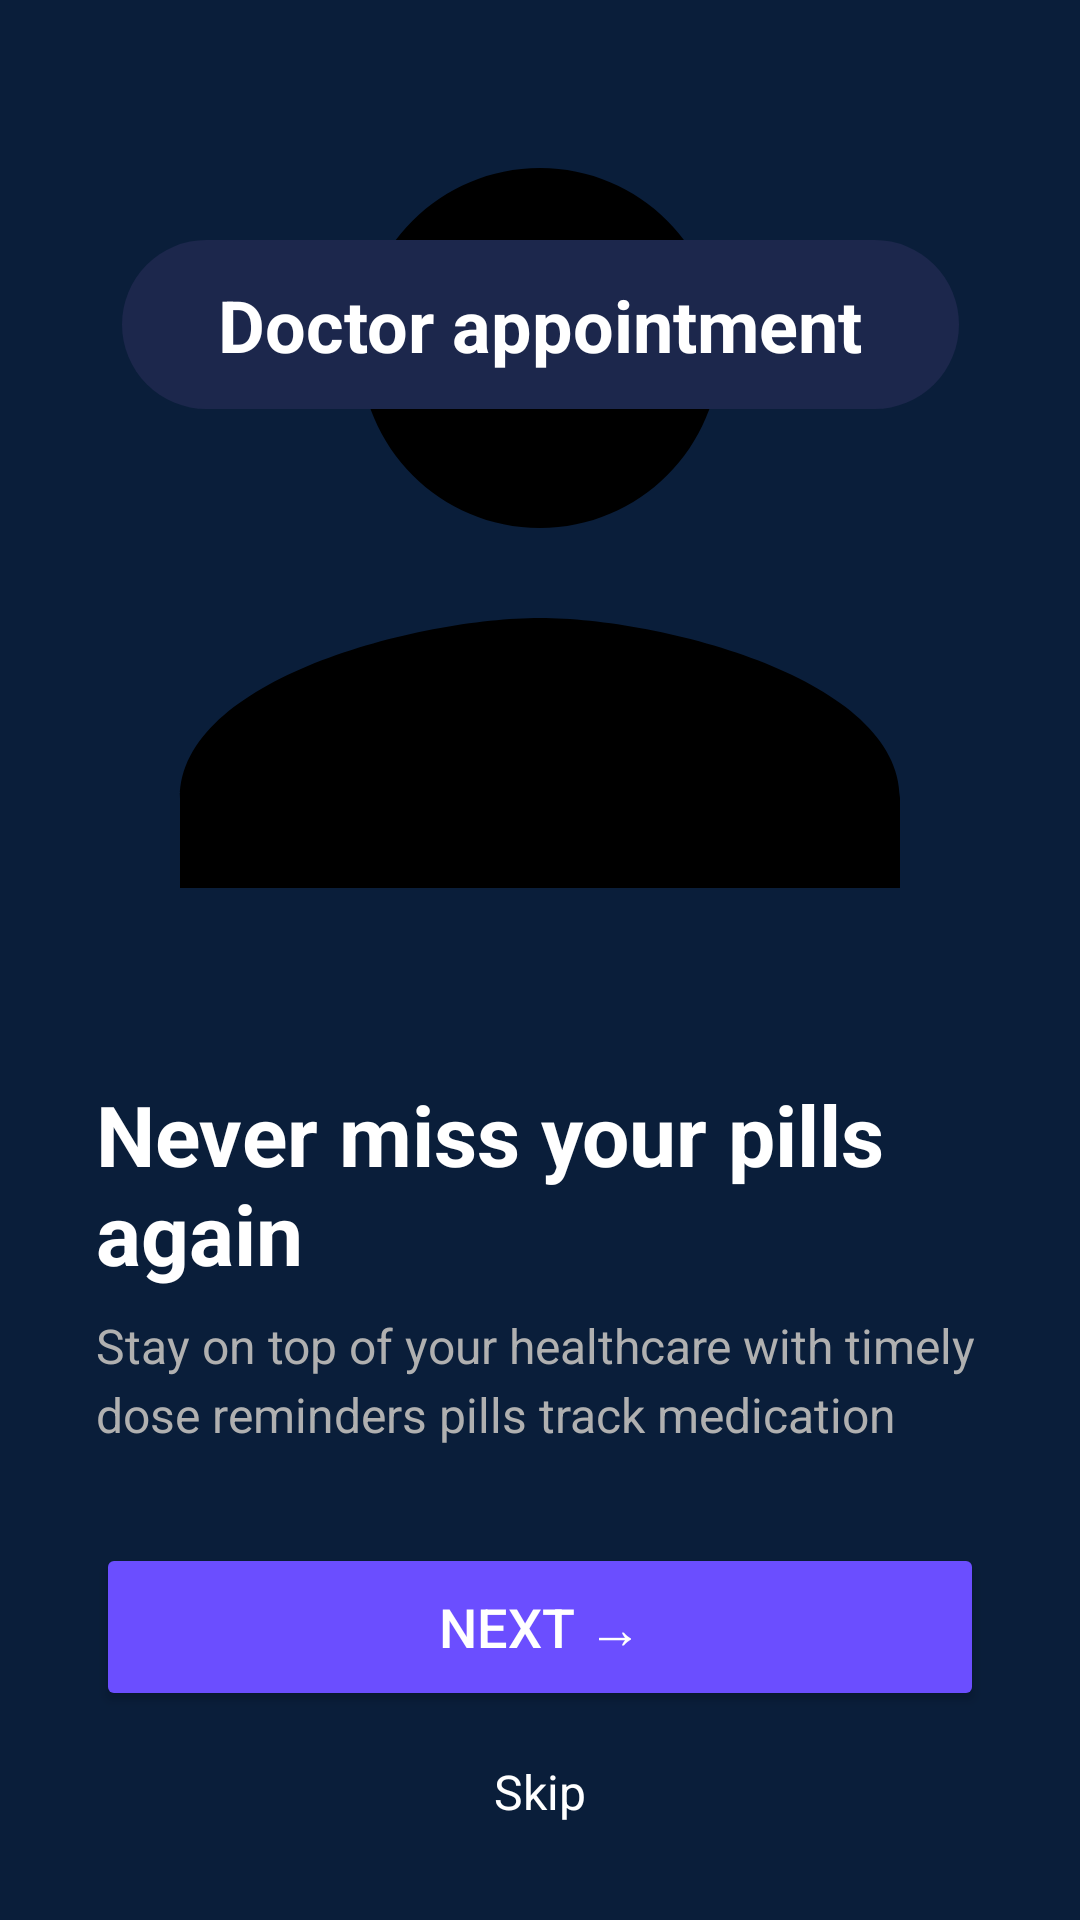

Write the Android layout XML for this screen, with the resource values it uses.
<!-- AndroidManifest.xml: application theme Theme.PulseHealthTracker -->
<!-- res/layout/fragment_onboarding.xml -->
<?xml version="1.0" encoding="utf-8"?>
<androidx.constraintlayout.widget.ConstraintLayout xmlns:android="http://schemas.android.com/apk/res/android"
    xmlns:app="http://schemas.android.com/apk/res-auto"
    android:layout_width="match_parent"
    android:layout_height="match_parent"
    android:background="#0A1E3A">

    
    <ImageView
        android:id="@+id/iv_doctor"
        android:layout_width="0dp"
        android:layout_height="0dp"
        android:scaleType="centerCrop"
        app:layout_constraintTop_toTopOf="parent"
        app:layout_constraintBottom_toTopOf="@id/guideline"
        app:layout_constraintStart_toStartOf="parent"
        app:layout_constraintEnd_toEndOf="parent"
        android:src="@drawable/doctor_image" />

    
    <TextView
        android:id="@+id/tv_title"
        android:layout_width="wrap_content"
        android:layout_height="wrap_content"
        android:text="Doctor appointment"
        android:textSize="24sp"
        android:textStyle="bold"
        android:textColor="#FFFFFF"
        android:background="@drawable/rounded_dark_bg"
        android:paddingHorizontal="32dp"
        android:paddingVertical="12dp"
        app:layout_constraintTop_toTopOf="parent"
        app:layout_constraintStart_toStartOf="parent"
        app:layout_constraintEnd_toEndOf="parent"
        android:layout_marginTop="80dp"/>

    
    <LinearLayout
        android:layout_width="match_parent"
        android:layout_height="wrap_content"
        android:orientation="vertical"
        android:padding="32dp"
        app:layout_constraintBottom_toBottomOf="parent"
        app:layout_constraintStart_toStartOf="parent"
        app:layout_constraintEnd_toEndOf="parent">

        <TextView
            android:layout_width="wrap_content"
            android:layout_height="wrap_content"
            android:text="Never miss your pills again"
            android:textSize="28sp"
            android:textStyle="bold"
            android:textColor="#FFFFFF"
            android:layout_marginBottom="8dp"/>

        <TextView
            android:layout_width="wrap_content"
            android:layout_height="wrap_content"
            android:text="Stay on top of your healthcare with timely dose reminders pills track medication"
            android:textSize="16sp"
            android:textColor="#B0B0B0"
            android:lineSpacingExtra="4dp"
            android:layout_marginBottom="32dp"/>

        
        <Button
            android:id="@+id/btn_next"
            android:layout_width="match_parent"
            android:layout_height="56dp"
            android:text="Next →"
            android:textSize="18sp"
            android:textColor="#FFFFFF"
            android:backgroundTint="#6B4EFF"
            app:cornerRadius="30dp"
            android:layout_marginBottom="16dp"/>

        
        <TextView
            android:id="@+id/tv_skip"
            android:layout_width="wrap_content"
            android:layout_height="wrap_content"
            android:text="Skip"
            android:textColor="#FFFFFF"
            android:textSize="16sp"
            android:layout_gravity="center"/>

    </LinearLayout>

    <androidx.constraintlayout.widget.Guideline
        android:id="@+id/guideline"
        android:layout_width="wrap_content"
        android:layout_height="wrap_content"
        android:orientation="horizontal"
        app:layout_constraintGuide_percent="0.55" />

</androidx.constraintlayout.widget.ConstraintLayout>
<!-- resources referenced by this layout -->
<resources>
  <!-- drawable doctor_image (drawable) -->
  <vector xmlns:android="http://schemas.android.com/apk/res/android"
      android:width="200dp"
      android:height="200dp"
      android:viewportWidth="24"
      android:viewportHeight="24">
      <path
          android:fillColor="#000000"
          android:pathData="M12,12c2.21,0 4,-1.79 4,-4s-1.79,-4 -4,-4 -4,1.79 -4,4 1.79,4 4,4zm0,2c-2.67,0 -8,1.34 -8,4v2h16v-2c0,-2.66 -5.33,-4 -8,-4z"/>
  </vector>
  <!-- drawable rounded_dark_bg (drawable) -->
  <?xml version="1.0" encoding="utf-8"?>
  <shape xmlns:android="http://schemas.android.com/apk/res/android">
      <solid android:color="#1C274C" />
      <corners android:radius="30dp" />
  </shape>
  <style name="Theme.PulseHealthTracker" parent="Theme.MaterialComponents.DayNight.NoActionBar">
          
          <item name="colorPrimary">@color/purple_500</item>
          <item name="colorPrimaryVariant">@color/purple_700</item>
          <item name="colorOnPrimary">@color/white</item>
          
          <item name="colorSecondary">@color/teal_200</item>
          <item name="colorSecondaryVariant">@color/teal_700</item>
          <item name="colorOnSecondary">@color/black</item>
          
          <item name="android:statusBarColor">?attr/colorPrimaryVariant</item>
          
      </style>
  <color name="purple_500">#FF6200EE</color>
  <color name="purple_700">#FF3700B3</color>
  <color name="white">#FFFFFFFF</color>
  <color name="teal_200">#FF03DAC5</color>
  <color name="teal_700">#FF018786</color>
  <color name="black">#FF000000</color>
</resources>
